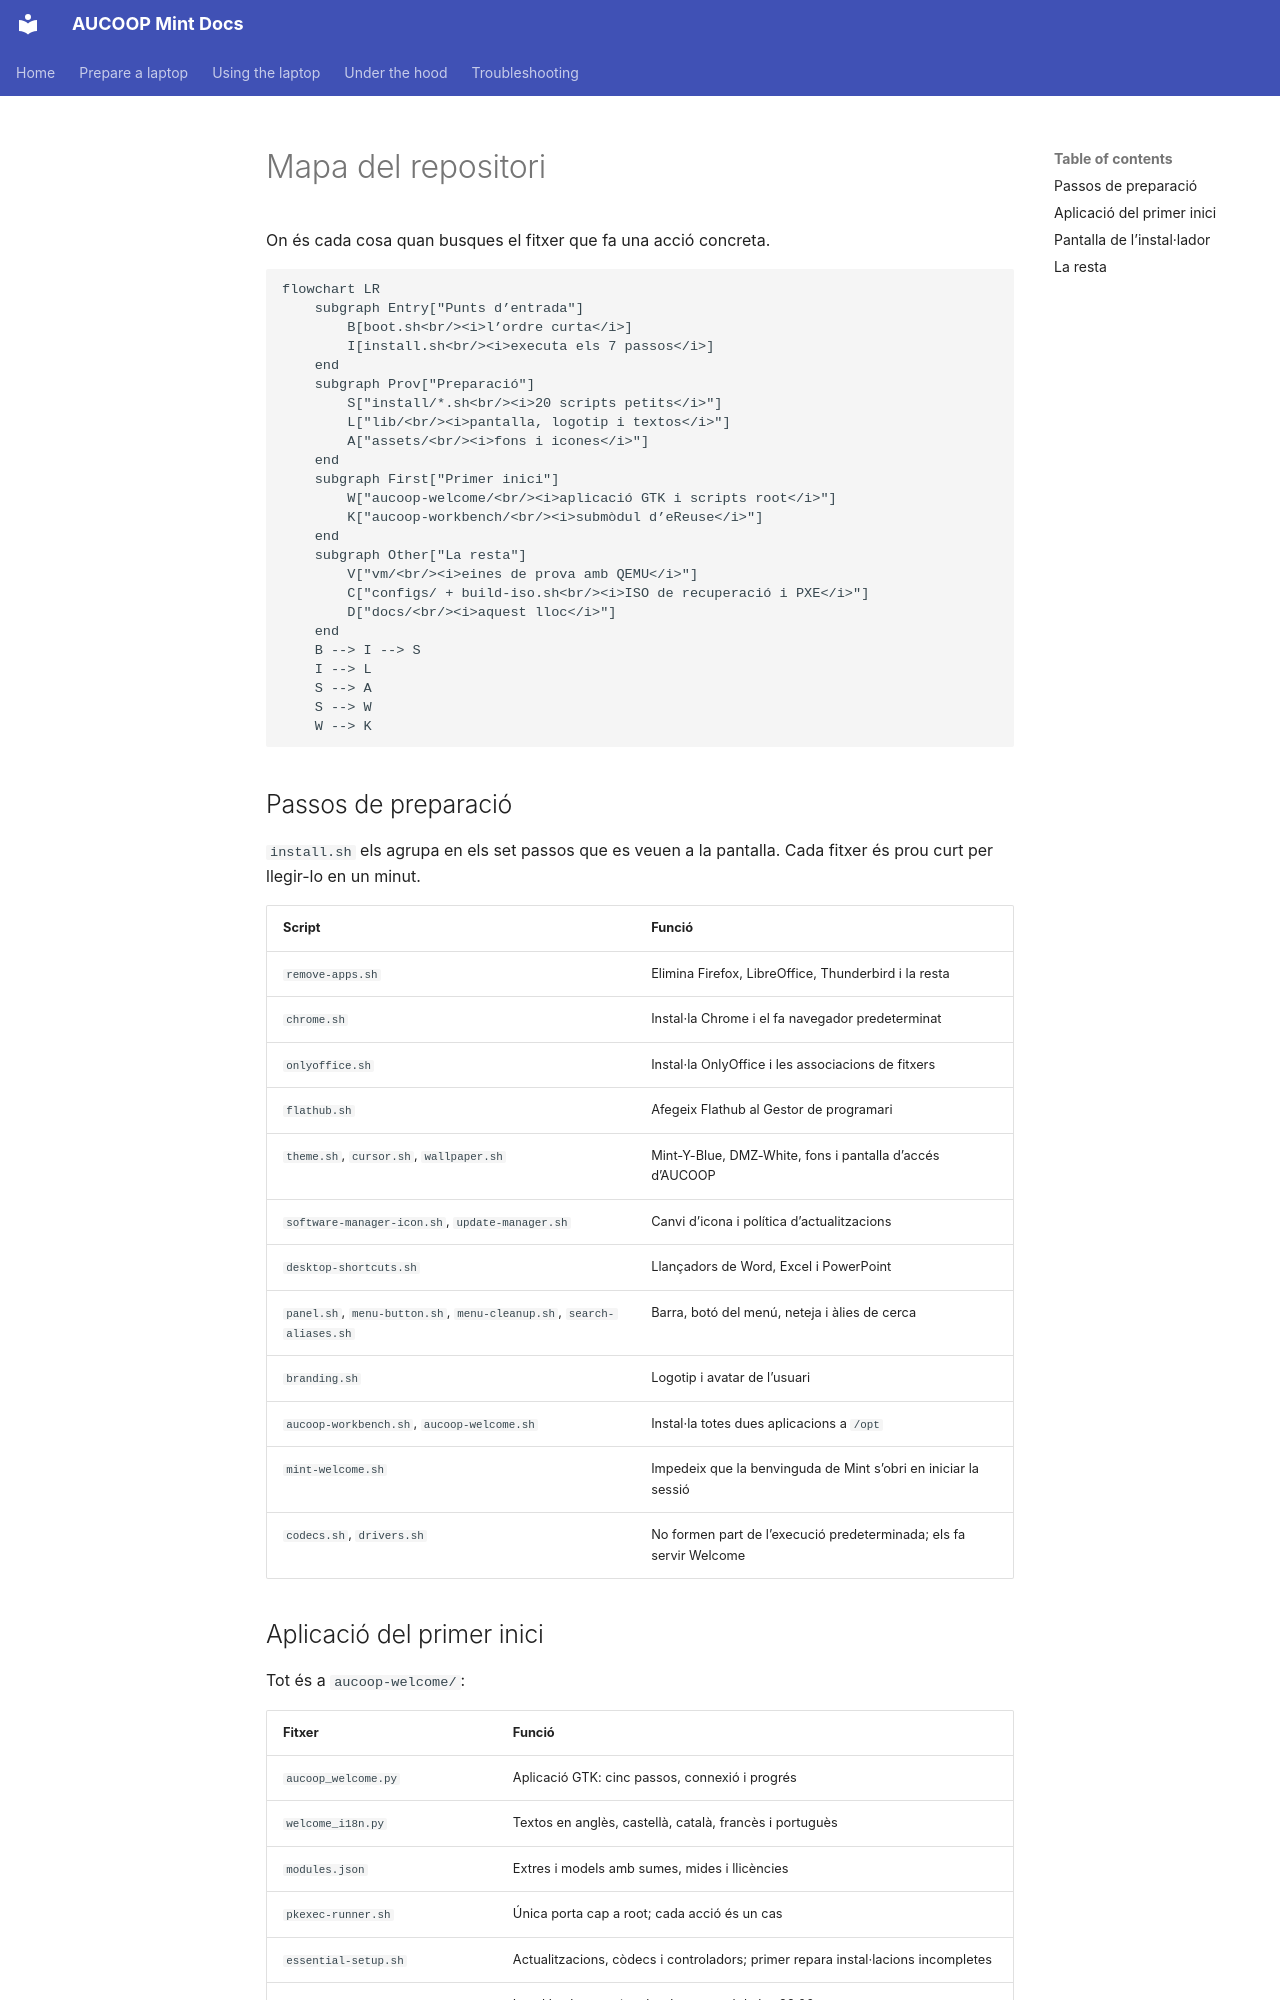

repository: aucoop/AUCOOP-Mint · page: ca/architecture/repository-map/index.html · generator: mkdocs

# Mapa del repositori

On és cada cosa quan busques el fitxer que fa una acció concreta.

```mermaid
flowchart LR
    subgraph Entry["Punts d’entrada"]
        B[boot.sh<br/><i>l’ordre curta</i>]
        I[install.sh<br/><i>executa els 7 passos</i>]
    end
    subgraph Prov["Preparació"]
        S["install/*.sh<br/><i>20 scripts petits</i>"]
        L["lib/<br/><i>pantalla, logotip i textos</i>"]
        A["assets/<br/><i>fons i icones</i>"]
    end
    subgraph First["Primer inici"]
        W["aucoop-welcome/<br/><i>aplicació GTK i scripts root</i>"]
        K["aucoop-workbench/<br/><i>submòdul d’eReuse</i>"]
    end
    subgraph Other["La resta"]
        V["vm/<br/><i>eines de prova amb QEMU</i>"]
        C["configs/ + build-iso.sh<br/><i>ISO de recuperació i PXE</i>"]
        D["docs/<br/><i>aquest lloc</i>"]
    end
    B --> I --> S
    I --> L
    S --> A
    S --> W
    W --> K
```

## Passos de preparació

`install.sh` els agrupa en els set passos que es veuen a la pantalla. Cada fitxer és prou curt per llegir-lo en un minut.

| Script | Funció |
|---|---|
| `remove-apps.sh` | Elimina Firefox, LibreOffice, Thunderbird i la resta |
| `chrome.sh` | Instal·la Chrome i el fa navegador predeterminat |
| `onlyoffice.sh` | Instal·la OnlyOffice i les associacions de fitxers |
| `flathub.sh` | Afegeix Flathub al Gestor de programari |
| `theme.sh`, `cursor.sh`, `wallpaper.sh` | Mint-Y-Blue, DMZ-White, fons i pantalla d’accés d’AUCOOP |
| `software-manager-icon.sh`, `update-manager.sh` | Canvi d’icona i política d’actualitzacions |
| `desktop-shortcuts.sh` | Llançadors de Word, Excel i PowerPoint |
| `panel.sh`, `menu-button.sh`, `menu-cleanup.sh`, `search-aliases.sh` | Barra, botó del menú, neteja i àlies de cerca |
| `branding.sh` | Logotip i avatar de l’usuari |
| `aucoop-workbench.sh`, `aucoop-welcome.sh` | Instal·la totes dues aplicacions a `/opt` |
| `mint-welcome.sh` | Impedeix que la benvinguda de Mint s’obri en iniciar la sessió |
| `codecs.sh`, `drivers.sh` | No formen part de l’execució predeterminada; els fa servir Welcome |
